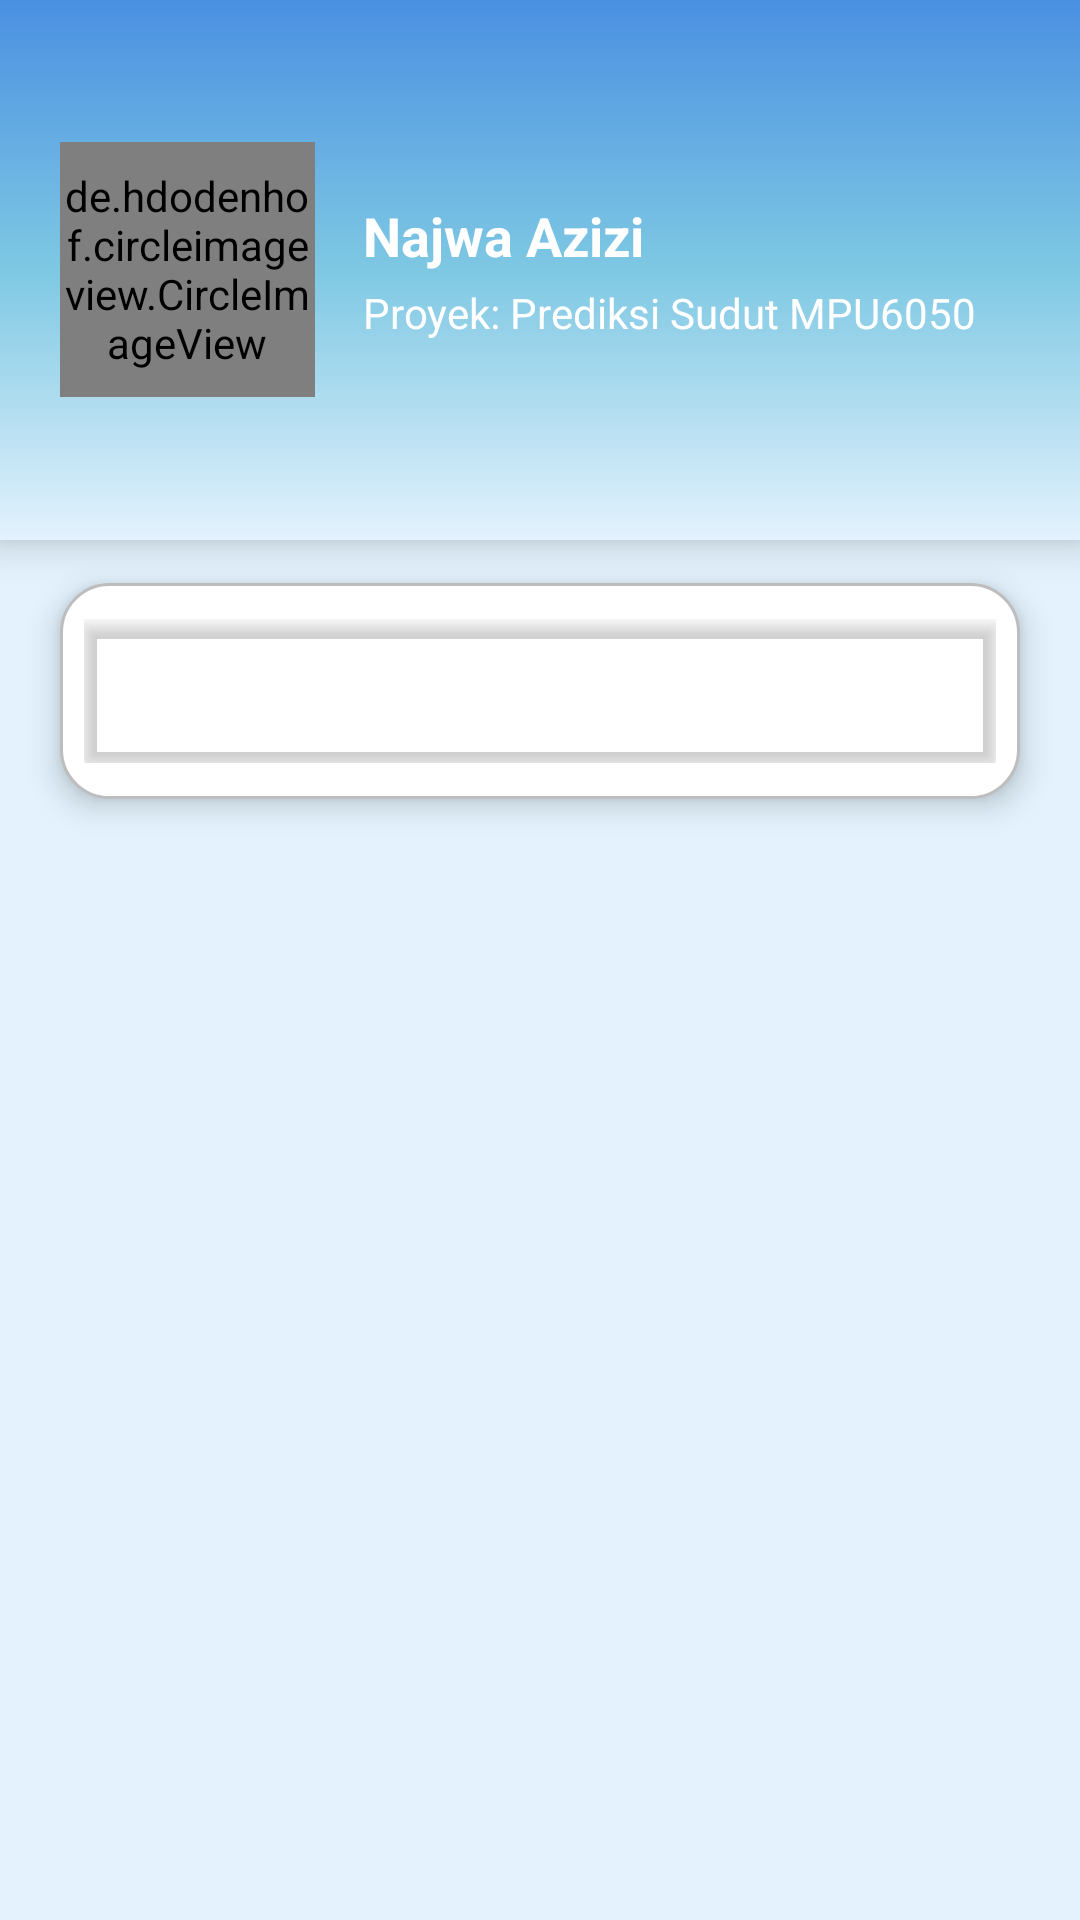

The Android layout XML behind this screen, and the referenced resources:
<!-- AndroidManifest.xml: application theme Theme.NajwaBelajarNavigationDrawer -->
<!-- res/layout/activity_view_pager2.xml -->
<?xml version="1.0" encoding="utf-8"?>
<LinearLayout xmlns:android="http://schemas.android.com/apk/res/android"
    xmlns:app="http://schemas.android.com/apk/res-auto"
    xmlns:tools="http://schemas.android.com/tools"
    android:orientation="vertical"
    android:layout_width="match_parent"
    android:layout_height="match_parent"
    android:background="@color/biru_latar"
    tools:context=".ViewPager">

    <LinearLayout
        android:layout_width="match_parent"
        android:layout_height="180dp"
        android:orientation="horizontal"
        android:background="@drawable/bg_gradient"
        android:padding="20dp"
        android:elevation="8dp"
        android:layout_marginBottom="24dp">

        <de.hdodenhof.circleimageview.CircleImageView
            android:id="@+id/foto_profile"
            android:layout_width="85dp"
            android:layout_height="85dp"
            android:layout_gravity="center_vertical"
            android:src="@drawable/logo_mpu6050"
            app:civ_border_color="@color/putih"
            app:civ_border_width="2dp"
            android:layout_marginEnd="16dp" />

        <LinearLayout
            android:layout_width="wrap_content"
            android:layout_height="match_parent"
            android:orientation="vertical"
            android:gravity="center_vertical">

            <TextView
                android:id="@+id/nama_pengguna"
                android:layout_width="wrap_content"
                android:layout_height="wrap_content"
                android:text="Najwa Azizi"
                android:textColor="@color/putih"
                android:textStyle="bold"
                android:textSize="18sp" />

            <TextView
                android:id="@+id/proyek"
                android:layout_width="wrap_content"
                android:layout_height="wrap_content"
                android:text="Proyek: Prediksi Sudut MPU6050"
                android:textColor="@color/putih"
                android:textSize="14sp"
                android:layout_marginTop="4dp" />
        </LinearLayout>
    </LinearLayout>

    <LinearLayout
        android:layout_width="match_parent"
        android:layout_height="wrap_content"
        android:orientation="vertical"
        android:background="@drawable/bg_card"
        android:elevation="6dp"
        android:layout_marginHorizontal="20dp"
        android:layout_marginTop="-10dp"
        android:layout_marginBottom="20dp"
        android:paddingVertical="12dp"
        android:paddingHorizontal="8dp">

        <com.google.android.material.tabs.TabLayout
            android:id="@+id/tabLayout"
            android:layout_width="match_parent"
            android:layout_height="wrap_content"
            android:background="@android:color/transparent"
            app:tabIndicatorColor="@color/biru_tua"
            app:tabTextColor="@color/teks_isi"
            app:tabSelectedTextColor="@color/biru_tua"
            app:tabIndicatorHeight="3dp"
            android:elevation="3dp" />
    </LinearLayout>

    <androidx.viewpager2.widget.ViewPager2
        android:id="@+id/viewPager"
        android:layout_width="match_parent"
        android:layout_height="match_parent" />
</LinearLayout>
<!-- resources referenced by this layout -->
<resources>
  <color name="biru_latar">#E3F2FD</color>
  <color name="biru_tua">#0D47A1</color>
  <color name="putih">#FFFFFFFF</color>
  <color name="teks_isi">#212121</color>
  <!-- drawable bg_card (drawable) -->
  <?xml version="1.0" encoding="utf-8"?>
  <shape xmlns:android="http://schemas.android.com/apk/res/android"
      android:shape="rectangle">
  
      <solid android:color="@color/putih" />
  
      <stroke
          android:width="1dp"
          android:color="#BDBDBD" />
  
      <corners android:radius="16dp" />
  
      <padding
          android:left="10dp"
          android:top="10dp"
          android:right="10dp"
          android:bottom="10dp" />
  </shape>
  <!-- drawable bg_gradient (drawable) -->
  <?xml version="1.0" encoding="utf-8"?>
  <shape xmlns:android="http://schemas.android.com/apk/res/android"
      android:shape="rectangle">
      <gradient
          android:startColor="@color/gradien_awal"
          android:centerColor="@color/gradien_tengah"
          android:endColor="@color/gradien_akhir"
          android:angle="270"
          android:type="linear"
          android:useLevel="false" />
  </shape>
  <!-- drawable logo_mpu6050: png bitmap (drawable, 235890 bytes) -->
  <style name="Theme.NajwaBelajarNavigationDrawer" parent="Base.Theme.NajwaBelajarNavigationDrawer" />
  <color name="gradien_awal">#4A90E2</color>
  <color name="gradien_tengah">#7EC8E3</color>
  <color name="gradien_akhir">#E3F2FD</color>
  <style name="Base.Theme.NajwaBelajarNavigationDrawer" parent="Theme.Material3.DayNight.NoActionBar">
  
          <item name="colorPrimary">@color/biru_tua</item>
          <item name="colorPrimaryContainer">@color/biru_muda</item>
          <item name="colorOnPrimary">@android:color/white</item>
  
          <item name="android:windowBackground">@color/putih</item>
          <item name="android:statusBarColor">@color/biru_tua</item>
  
          <item name="windowActionBar">false</item>
          <item name="android:windowNoTitle">true</item>
      </style>
  <color name="biru_muda">#42A5F5</color>
</resources>
